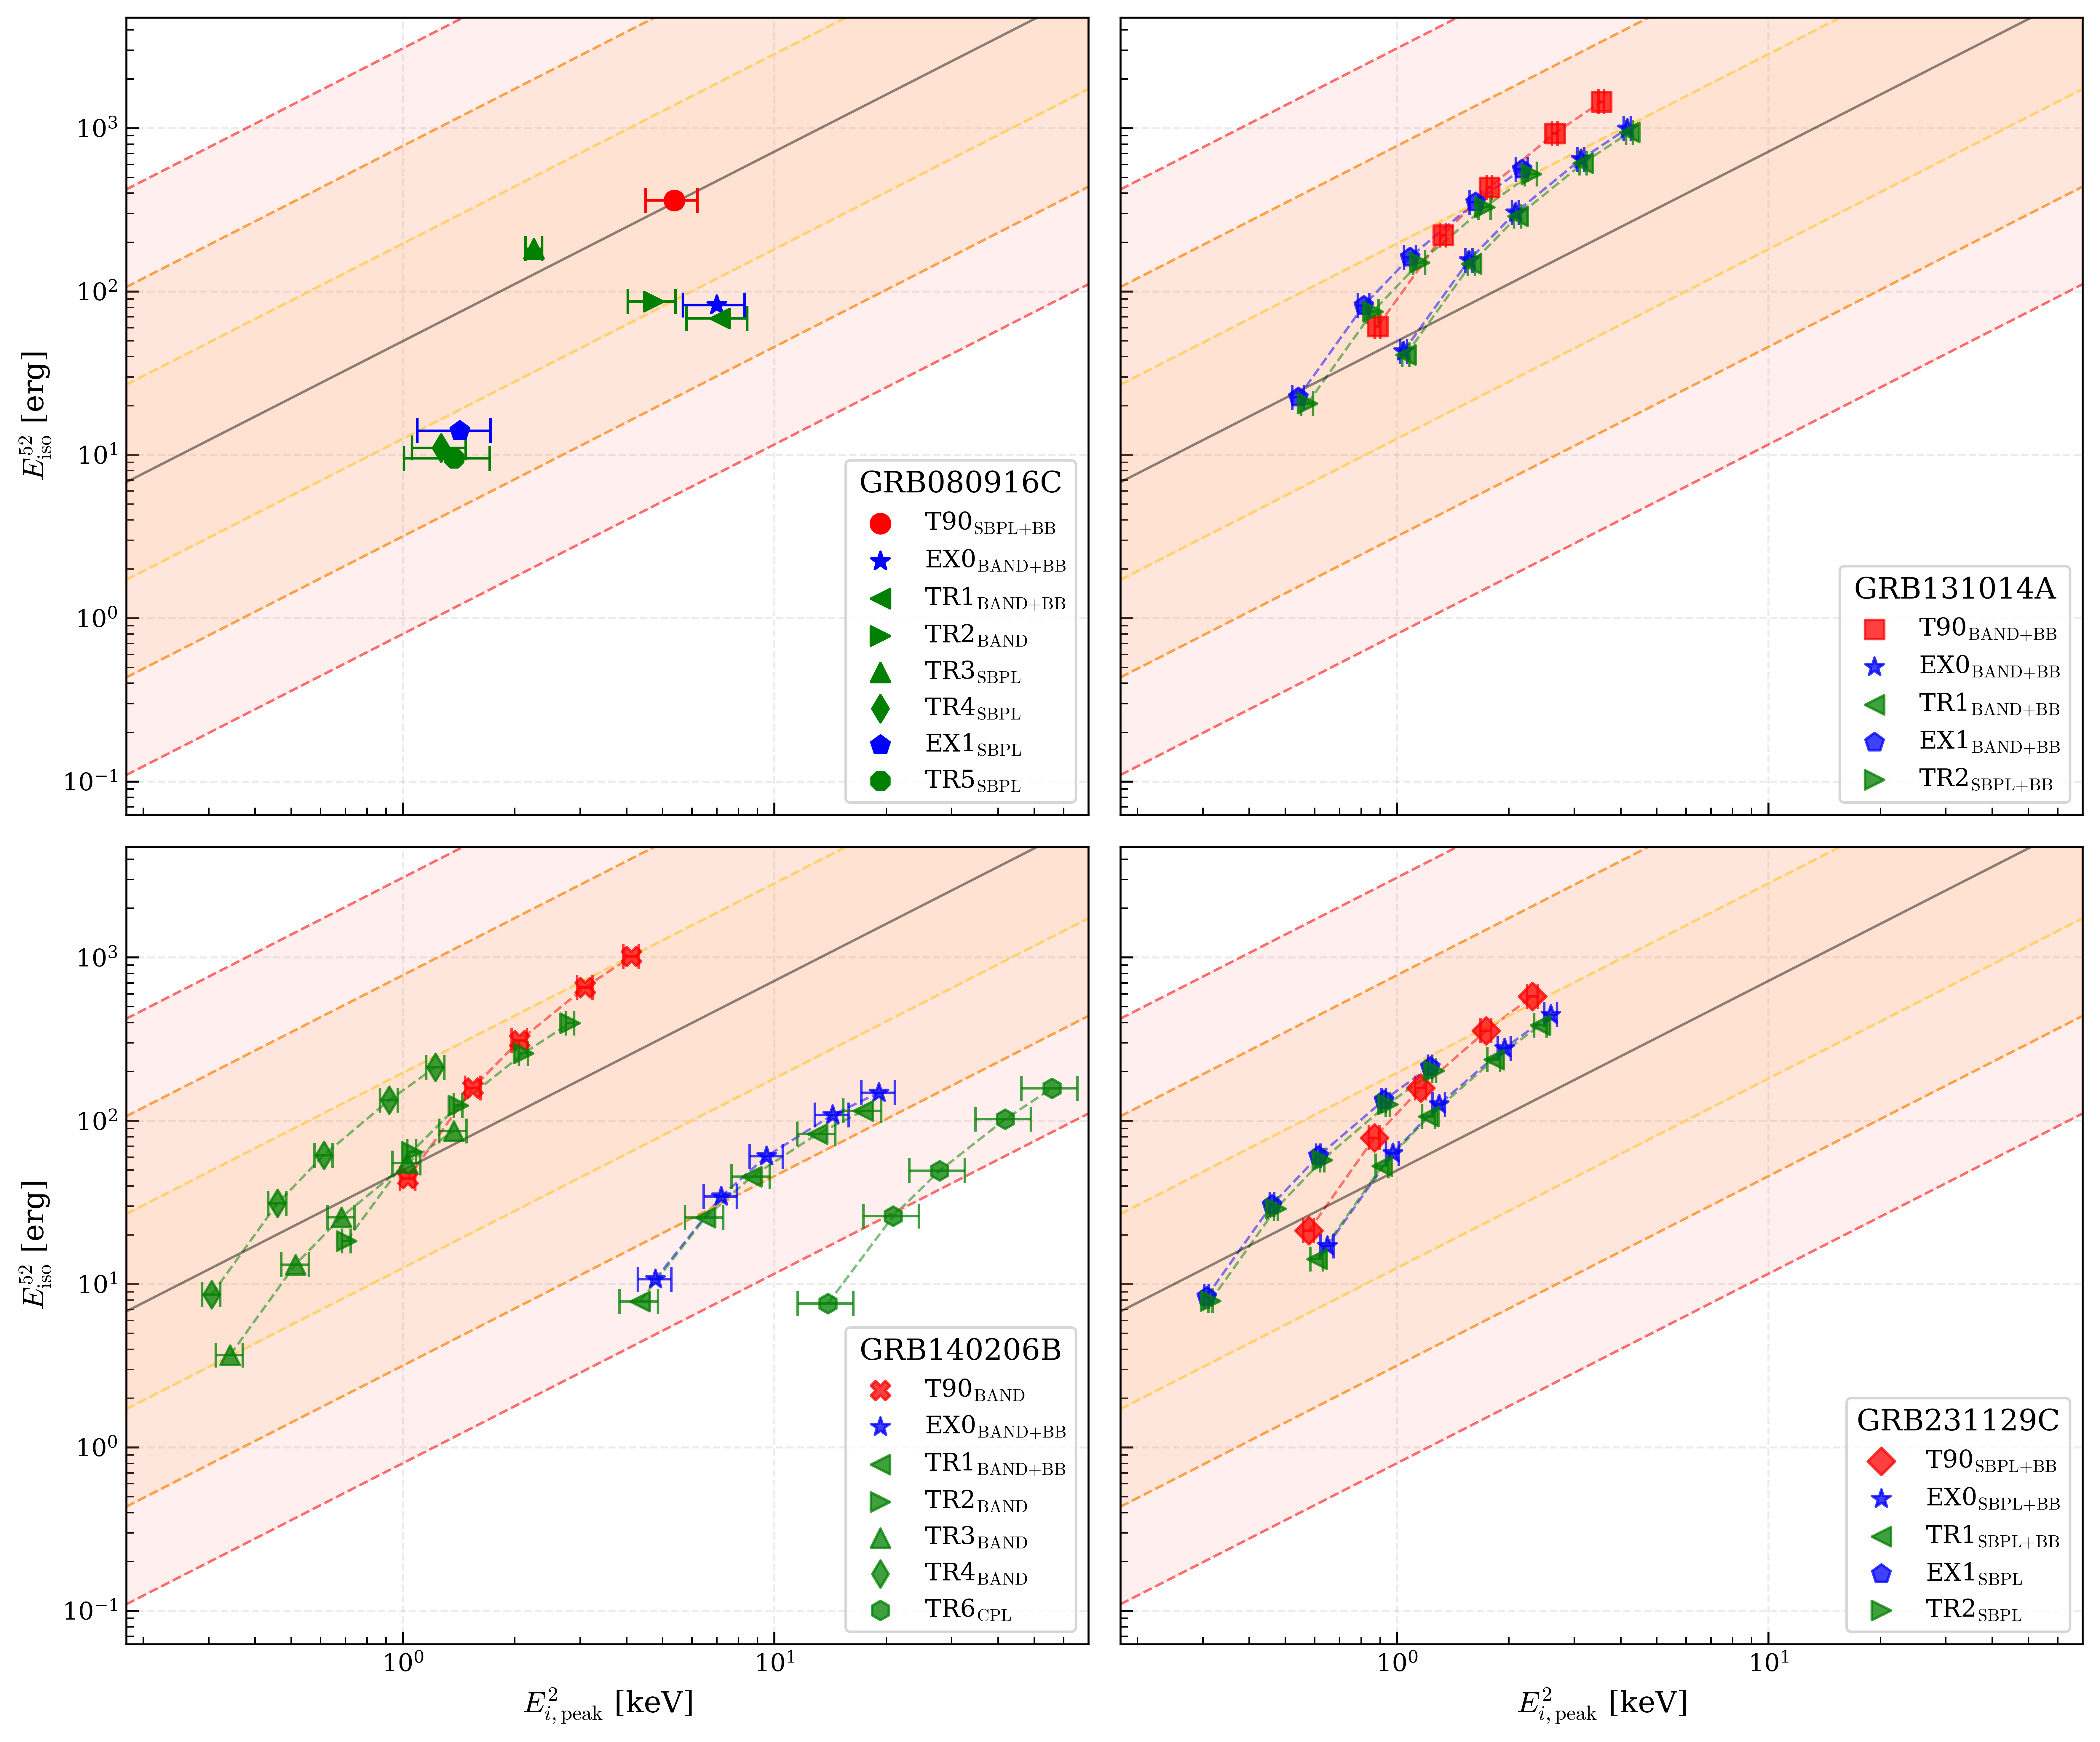

Recreate this plot in Python.
"""Created on Jan 24 02:32:18 2026 — refactored Mar 27 2026"""

from itertools import chain

import matplotlib.pyplot as plt
import numpy as np
import pandas as pd

from amati_helpers import (
    amati_relationship_dirirsa2019,
    plot_unknown_redshift_grb,
    plot_grbs_over_amati_relationship,
    EP_NORM,
    EI_NORM,
)
from grb_research import (
    ModelSet,
    episode_order,
    find_project_root,
    get_rng,
    prepare_grbs,
    seed_from_name,
    update_style,
    LABEL_FONT_SIZE,
    LEGEND_FONT_SIZE,
    LEGEND_TITLE_FONT_SIZE,
)
from grb_research.grb_constants import N_SAMPLES as n_samples, N_GRID as n_grid
from grb_research.grb_utils import save_fig

# ---------------------------------------------------------------------------
# Data
# ---------------------------------------------------------------------------

update_style()

SOURCE_ROOT = find_project_root()
result_file = SOURCE_ROOT / "results.json"

grb_list = ["080916C", "131014A", "140206B", "231129C"]
gc, grb_list_long, grb_objects, grb_best = prepare_grbs(grb_list=grb_list, result_file=result_file, get_best=True)

grb_best = [ModelSet([i for i in j if i.name != "PL"]) for j in grb_best]

redshifts = [4.35]
t90_markers = ["o", "s", "X", "D"]

# ---------------------------------------------------------------------------
# Sampling config
# ---------------------------------------------------------------------------

SEED = seed_from_name(__file__)
rng = get_rng(seed=SEED)

# ---------------------------------------------------------------------------
# Figure
# ---------------------------------------------------------------------------

f, ax = plt.subplots(nrows=2, ncols=2, figsize=(12, 10), sharex=True, sharey=True)
ax = ax.flatten()

amati_kw = dict(x_lim=(180, 7e4), y_lim=(6.25e50, 4.75e55), num_points=n_grid, use_average=True)
for a in ax:
    amati_relationship_dirirsa2019(axis=a, **amati_kw)

# ---------------------------------------------------------------------------
# Known-redshift GRBs — one per subplot
# ---------------------------------------------------------------------------

ep_total, ei_total = [], []
ep_err_total, ei_err_total = [], []
ep_label, g_name = [], []
model_list = []

for i, a in enumerate([ax[0]]):
    _ = plot_grbs_over_amati_relationship(
        best_model_list=[grb_best[i]],
        redshift_list=[redshifts[i]],
        t90_marker_list=[t90_markers[i]],
        n_grid=n_grid,
        n_sample=n_samples,
        rng=rng,
        axis=a,
    )

    a.legend(loc="best", title=f"GRB{grb_list[i]}", fontsize=LEGEND_FONT_SIZE, title_fontsize=LEGEND_TITLE_FONT_SIZE)

    ep_total.append(_[0])
    ei_total.append(_[1])
    ep_label.append(_[2])
    model_list.append(_[3])
    ep_err_total.append(_[4])
    ei_err_total.append(_[5])
    g_name.append([f"GRB{grb_list[i]}"] * len(_[0]))

# ---------------------------------------------------------------------------
# Unknown-redshift GRBs — redshift locus across z = 1, 2, 3, 5, 7
# ---------------------------------------------------------------------------

Z_VALUES_UNKNOWN = (1, 2, 3, 5, 7)

# Previously discarded: plot_unknown_redshift_grb() already computes (Ep, Eiso) at every z in
# Z_VALUES_UNKNOWN for these three bursts' episodes, purely to draw the dashed locus -- its return
# value was never captured. Both quantities increase monotonically with z (Eiso via d_L(z), Ep,rest
# via the (1+z) factor), so the z=1/z=7 endpoints of each episode's track are its full range; no
# need to re-derive anything, just keep what was already computed and take min/max over it.
unknown_z_rows = []

for idx, m_ in enumerate(grb_best[1:]):
    for m in m_:
        # `uz_` prefix deliberately distinct from ep_total/ei_total/model_list/ep_label above --
        # this is plain top-level script code with no function scope, so a same-named unpacking
        # target here would silently clobber those variables before the CSV write further down
        # reads them (exactly what happened here originally: `model_list` collided and the
        # known-redshift GRB080916C rows in amati_relationship.csv came out with a garbled
        # Model column, sourced from whatever unknown-z episode ran last, not from GRB080916C).
        uz_ep_all, uz_ei_all, uz_ep_name, uz_model_list, uz_ep_err_all, uz_ei_err_all = plot_unknown_redshift_grb(
            models=[m],
            t90_marker=t90_markers[idx + 1],
            z_values=Z_VALUES_UNKNOWN,
            n_grid=n_grid,
            n_sample=n_samples,
            rng=rng,
            axis=ax[idx + 1],
        )

        # E_i,peak = (1+z) * E_p,obs is an exact identity (ep_samples in _compute_ep_eiso is drawn
        # once per z-call and merely rescaled by (1+z), never refit) -- showing it swept over z
        # carries no information beyond E_p,obs itself plus the caption stating that scaling
        # (2026-09-30 review). E_p,obs is recovered from z=1 (multiplier (1+1)=2); independently
        # cross-checking against z=7 (multiplier 8) below is a free MC-noise diagnostic, since
        # both estimate the same quantity from independent draws -- not stored in the CSV, printed
        # for review.
        ep_obs = uz_ep_all[0] / (1 + Z_VALUES_UNKNOWN[0])
        ep_obs_err_lower = uz_ep_err_all[0][0, 0] / (1 + Z_VALUES_UNKNOWN[0])
        ep_obs_err_upper = uz_ep_err_all[0][1, 0] / (1 + Z_VALUES_UNKNOWN[0])
        ep_obs_crosscheck = uz_ep_all[-1] / (1 + Z_VALUES_UNKNOWN[-1])
        print(
            f"  E_p,obs cross-check {uz_ep_name[0].split('$')[0]:<5s}: "
            f"from z={Z_VALUES_UNKNOWN[0]}: {ep_obs:.4f}, from z={Z_VALUES_UNKNOWN[-1]}: {ep_obs_crosscheck:.4f} "
            f"({100 * abs(ep_obs - ep_obs_crosscheck) / ep_obs:.2f}% apart -- MC noise floor, not a real disagreement)"
        )

        row = {
            "GRBName": f"GRB{grb_list[idx + 1]}",
            "Model": uz_model_list[0],
            # ep_name carries _episode_label()'s LaTeX model suffix (e.g. "TR1$_\text{band+bb}$");
            # stripped the same way the known-redshift ep_label list is stripped above, so
            # EpisodeName is a bare label ("TR1") every downstream table-sorter can match on.
            "EpisodeName": uz_ep_name[0].split("$")[0],
            f"E_p_obs__{EP_NORM:.0e}_keV": ep_obs,
            f"E_p_obs_err_lower__{EP_NORM:.0e}_keV": ep_obs_err_lower,
            f"E_p_obs_err_upper__{EP_NORM:.0e}_keV": ep_obs_err_upper,
        }
        # E_iso does NOT scale as a fixed multiple of z the way E_i,peak does -- it runs through
        # d_L(z)^2 and a per-episode K-correction, so each z gets its own column (2026-09-30 review).
        for z_idx, z in enumerate(Z_VALUES_UNKNOWN):
            row[f"E_0_iso_z{z}__{EI_NORM:.0e}_erg"] = uz_ei_all[z_idx]
            row[f"E_0_iso_z{z}_err_lower__{EI_NORM:.0e}_erg"] = uz_ei_err_all[z_idx][0, 0]
            row[f"E_0_iso_z{z}_err_upper__{EI_NORM:.0e}_erg"] = uz_ei_err_all[z_idx][1, 0]
        unknown_z_rows.append(row)

    ax[idx + 1].legend(
        loc="best", title=f"GRB{grb_list[idx + 1]}", fontsize=LEGEND_FONT_SIZE, title_fontsize=LEGEND_TITLE_FONT_SIZE
    )

# Sorted by temporal episode order (T90, EX0, TR1..TRn, EX1), not source-data order -- see
# grb_research.episode_order's docstring for why that matters (EX1 vs TR5 ordering).
unknown_z_rows.sort(key=lambda r: (r["GRBName"], episode_order(r["EpisodeName"])))

unknown_z_df = pd.DataFrame(unknown_z_rows)
unknown_z_df["n_samples"] = n_samples
unknown_z_df["seed"] = SEED
unknown_z_df.to_csv("amati_relationship_unknown_z.csv", index=False)

ep_total = list(chain.from_iterable(ep_total))
ei_total = list(chain.from_iterable(ei_total))
ep_label = list(chain.from_iterable(ep_label))
ep_label = [i.split("$")[0] for i in ep_label]
model_list = list(chain.from_iterable(model_list))
g_name = list(chain.from_iterable(g_name))
ep_err_total = list(chain.from_iterable(ep_err_total))
ei_err_total = list(chain.from_iterable(ei_err_total))

# Convert to arrays
ep_total, ei_total = np.array(ep_total), np.array(ei_total)
ep_label = np.array(ep_label)
g_name = np.array(g_name)
model_list = np.array(model_list)

# Extract asymmetric errors from (2, 1) arrays
# Known-redshift GRBs have errors, unknown-redshift ones will get NaNs
ep_err_lower = np.array([err[0, 0] for err in ep_err_total])
ep_err_upper = np.array([err[1, 0] for err in ep_err_total])
ei_err_lower = np.array([err[0, 0] for err in ei_err_total])
ei_err_upper = np.array([err[1, 0] for err in ei_err_total])

# Pad error arrays with NaNs for unknown-redshift GRB entries
n_unknown = len(ep_total) - len(ep_err_lower)
if n_unknown > 0:
    ep_err_lower = np.concatenate([ep_err_lower, np.full(shape=n_unknown, fill_value=np.nan)])
    ep_err_upper = np.concatenate([ep_err_upper, np.full(shape=n_unknown, fill_value=np.nan)])
    ei_err_lower = np.concatenate([ei_err_lower, np.full(shape=n_unknown, fill_value=np.nan)])
    ei_err_upper = np.concatenate([ei_err_upper, np.full(shape=n_unknown, fill_value=np.nan)])

n_samples_col = np.full(len(g_name), n_samples)
seed_col = np.full(len(g_name), SEED)

q = pd.DataFrame(
    [
        g_name,
        model_list,
        ep_label,
        ep_total,  # already in units of EP_NORM (10³ keV)
        ep_err_lower,
        ep_err_upper,
        ei_total,  # already in units of EI_NORM (10⁵² erg)
        ei_err_lower,
        ei_err_upper,
        n_samples_col,
        seed_col,
    ]
).T
q.columns = [
    "GRBName",
    "Model",
    "EpisodeName",
    f"E_i_peak__{EP_NORM:.0e}_keV",
    f"E_i_peak_err_lower__{EP_NORM:.0e}_keV",
    f"E_i_peak_err_upper__{EP_NORM:.0e}_keV",
    f"E_0_iso__{EI_NORM:.0e}_erg",
    f"E_0_iso_err_lower__{EI_NORM:.0e}_erg",
    f"E_0_iso_err_upper__{EI_NORM:.0e}_erg",
    "n_samples",
    "seed",
]
# Sorted by temporal episode order, not results.json's own row order -- see
# grb_research.episode_order's docstring (this is the table where EX1 used to print before TR5).
q = q.sort_values(by="EpisodeName", key=lambda col: col.map(episode_order), kind="stable")
q.to_csv("amati_relationship.csv", index=False)

# ---------------------------------------------------------------------------
# Shared axis labels and export
# ---------------------------------------------------------------------------

for a in ax[2:]:
    a.set_xlabel(r"$E_{i,\mathrm{peak}}^{2}$ [keV]", fontsize=LABEL_FONT_SIZE)
    # a.tick_params(axis="both")
for a in ax[::2]:
    a.set_ylabel(r"$E_\mathrm{iso}^{52}$ [erg]", fontsize=LABEL_FONT_SIZE)
#     a.tick_params(axis="both")

save_fig(f, "amati_relationship")
